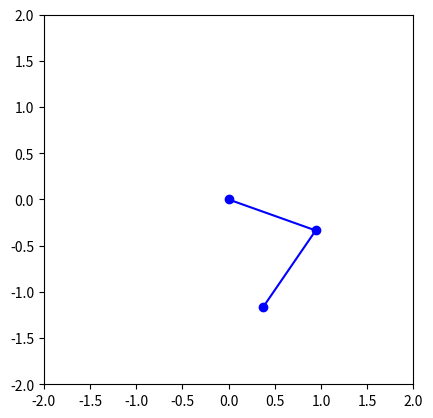

This chart was generated by the following Python code: (Note: this script raises an exception after producing the figure.)
# -*- coding: utf-8 -*-
"""
Created on Wed May 25 21:32:37 2016

[redacted]
"""

import numpy as np
from numpy import sin, cos, pi
from scipy.integrate import odeint
import matplotlib.pyplot as plt
import matplotlib.animation as animation

la = 1.0
lb = 1.0
I = 5.0
m = 1.0
g = 9.8

def f(x, t):
    alpha, beta, alphap, betap = x #alpha p = alpha punto

    A = I/m + la*la
    B = la*lb*cos(alpha-beta)
    C = la*lb*cos(alpha-beta)
    D = lb*lb
    E = g*la*sin(alpha)-la*lb*betap*betap*sin(alpha-beta) 
    F = la*lb*alphap*alphap*sin(alpha-beta)+g*lb*sin(beta) 
    det = (I/m + la*la*sin(alpha-beta)*sin(alpha-beta))*lb*lb
    det = 1.0/det

    dxdt = [alphap, betap, (D*E-B*F)*det, (-C*E + A*F)*det]
    return dxdt

c_ini = [pi/2, pi/2, 0., 0.]
t = np.linspace(0., 5., 200)

sol = odeint(f, c_ini, t)

fig = plt.figure()
ax1 = fig.add_subplot(1,1,1)
ax1.set_aspect('equal')
ax1.set_xlim(-2,2)
ax1.set_ylim(-2,2)
def animate(i):
    xas = la*sin(sol[i,0])
    yas = la*cos(sol[i,0])
    xbs = lb*sin(sol[i,1]) + xas
    ybs = lb*cos(sol[i,1]) + yas
    thisx = [0, xas, xbs]
    thisy = [0, yas, ybs]
    ax1.clear()
    ax1.set_xlim(-2,2)
    ax1.set_ylim(-2,2)
    ax1.plot(thisx,thisy, 'bo-')
#a = sol[:,0] ; b = sol[:,1]
#print (sol)
#xa = la*sin(a); ya = la*cos(a) #-
#xb = lb*sin(b) + xa; yb = lb*cos(b) + ya #-
#theta = np.linspace(0., 2*pi, 361)
#xc = la*cos(theta) ; yc = la*sin(theta)
#
#plt.axes().set_aspect('equal')
#plt.plot(xa, ya, 'go')
#plt.plot(xb, yb, 'ro')
#plt.plot(xc, yc, 'c-')
#for i in range(0,len(xa)):
#	plt.plot([xa[i], xb[i]],[ya[i], yb[i]], 'b-')
ani = animation.FuncAnimation(fig,animate,np.arange(1,len(sol)),interval=10)
ani.save('sim1.mp4')
plt.show()
